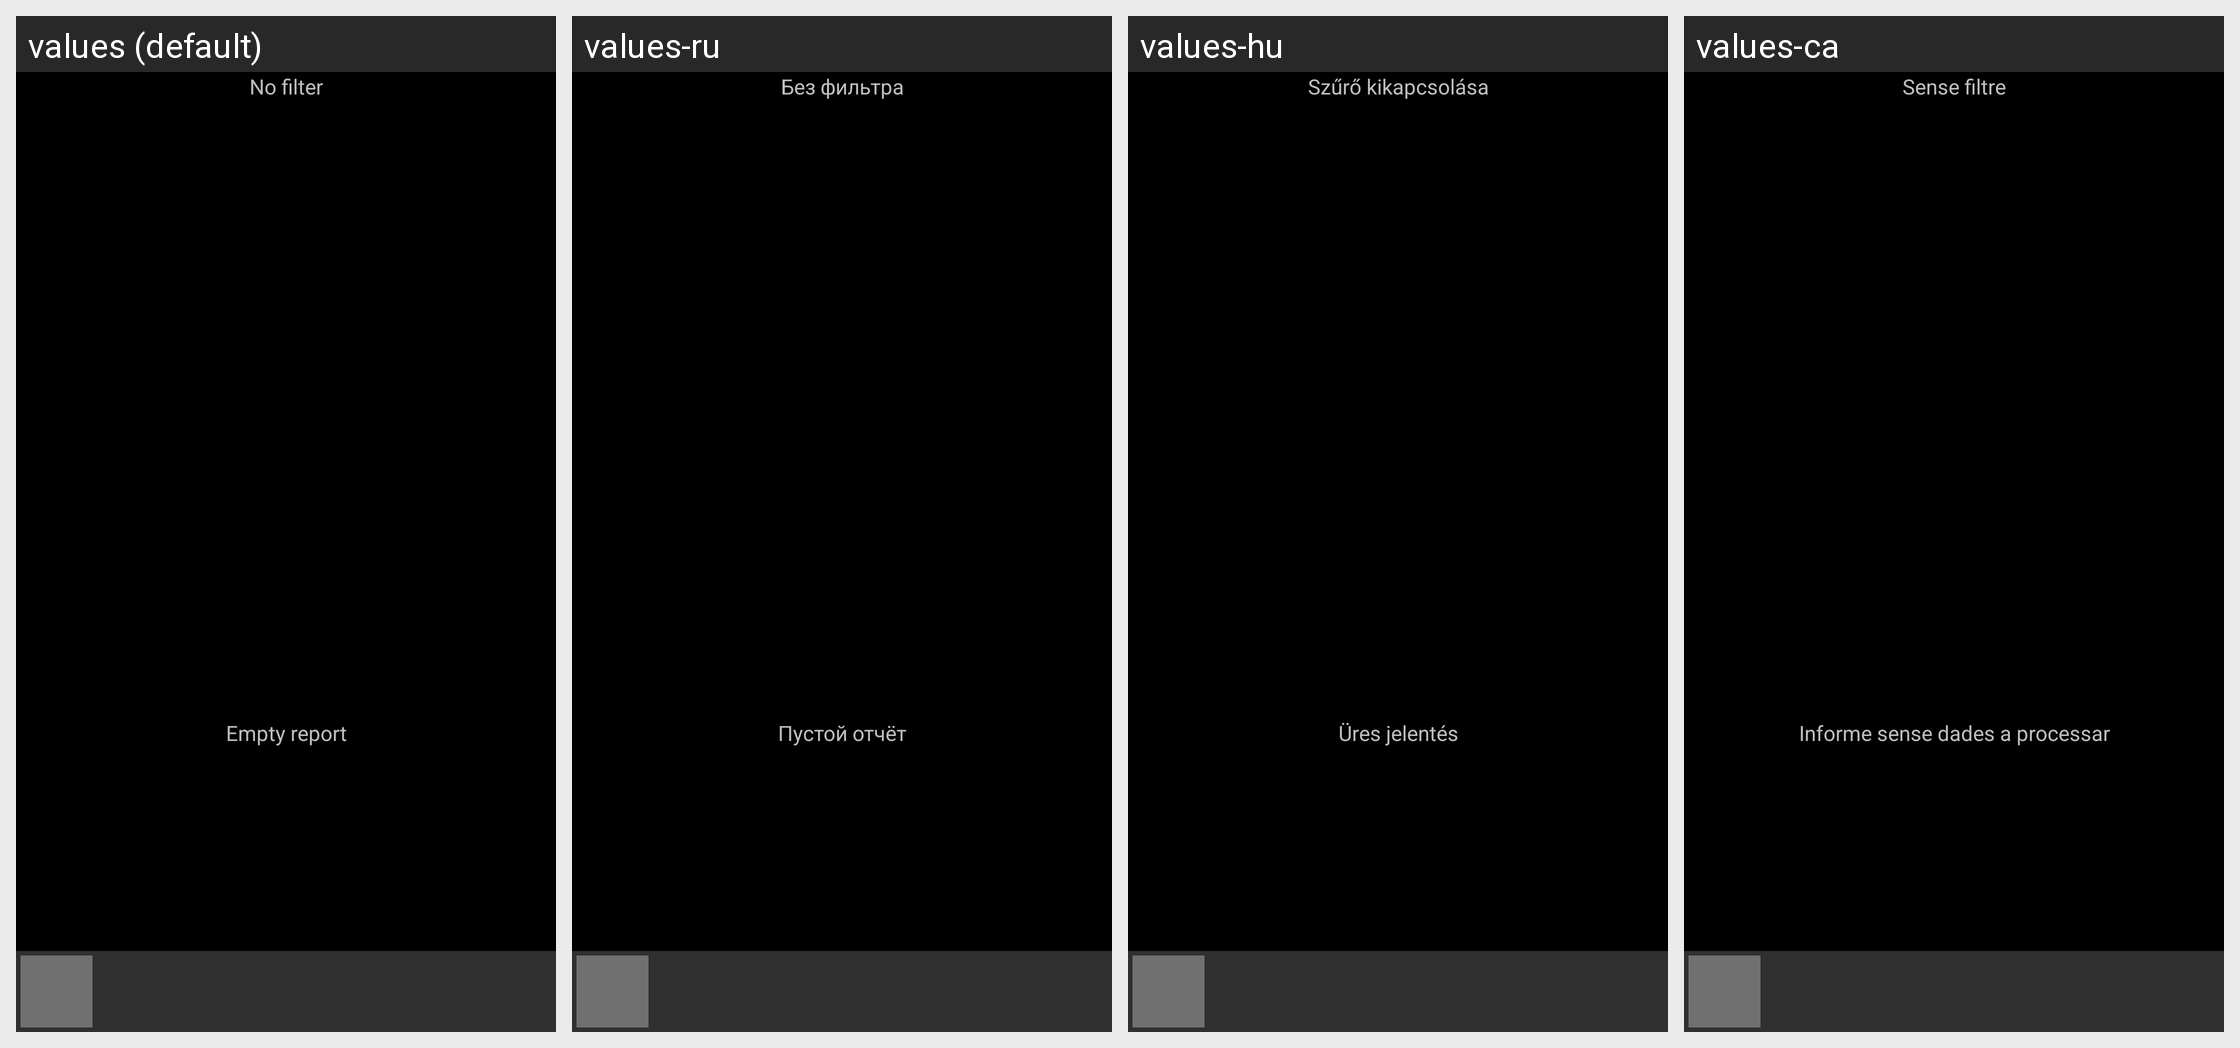

Translations of the strings shown on this Android screen, per locale in the grid:
Android screen res/layout/planner.xml rendered under 4 locales, left to right: values (default), values-ru, values-hu, values-ca. Device: Nexus 5 (rendered at 1080×1920; each locale shown at half size, 540×960, under a caption strip naming it); theme AppTheme.
Other locales in the repository, not shown: values-cs-rCZ, values-da, values-de, values-es, values-fr, values-it, values-ko, values-no-rNB, values-pl, values-pt-rBR, values-pt-rPT, values-ro, values-sk, values-uk-rUA, values-zh-rCN, values-zh-rTW.
Strings drawn on this screen, with the default value and each locale's value (text and hints the layout hard-codes, and strings that could not be matched under every locale, appear in the picture but are not listed):

no_filter
  values: No filter
  values-ru: Без фильтра
  values-hu: Szűrő kikapcsolása
  values-ca: Sense filtre

empty_report
  values: Empty report
  values-ru: Пустой отчёт
  values-hu: Üres jelentés
  values-ca: Informe sense dades a processar
